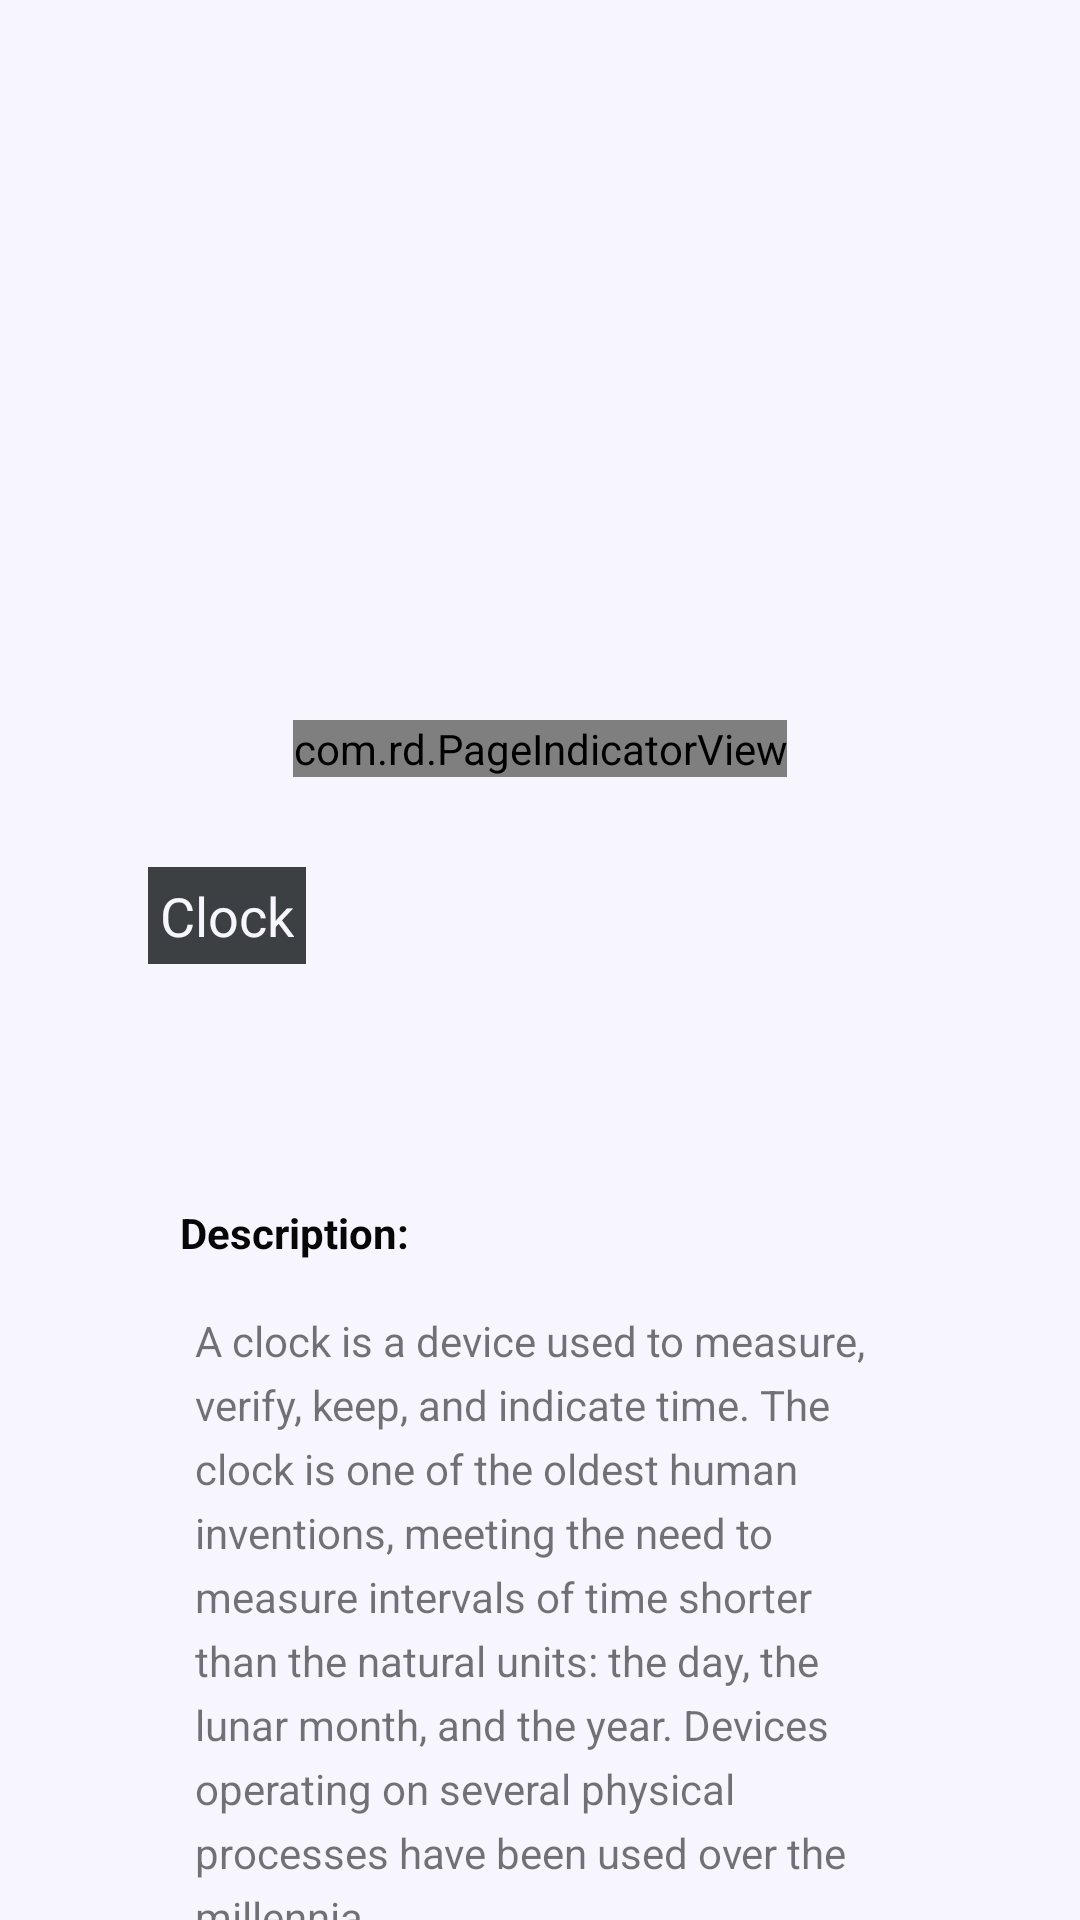

The Android layout XML behind this screen, and the referenced resources:
<!-- AndroidManifest.xml: application theme Theme.Gp -->
<!-- res/layout/activity_product_detail.xml -->
<?xml version="1.0" encoding="utf-8"?>
<androidx.constraintlayout.widget.ConstraintLayout xmlns:android="http://schemas.android.com/apk/res/android"
    xmlns:app="http://schemas.android.com/apk/res-auto"
    xmlns:tools="http://schemas.android.com/tools"
    android:layout_width="match_parent"
    android:layout_height="match_parent"
    android:background="@color/antique1"
    tools:context=".Ui.ProductDetail">

    <androidx.viewpager.widget.ViewPager
        android:id="@+id/pa"
        android:layout_width="match_parent"
        android:layout_height="220dp"
        android:layout_marginTop="20dp"
        android:clipToPadding="true"
        android:overScrollMode="never"
        app:layout_constraintEnd_toEndOf="parent"
        app:layout_constraintStart_toStartOf="parent"
        app:layout_constraintTop_toTopOf="parent" />

    <com.rd.PageIndicatorView
        android:id="@+id/pageIndicatorView"
        android:layout_width="wrap_content"
        android:layout_height="wrap_content"
        app:layout_constraintEnd_toEndOf="parent"
        app:layout_constraintStart_toStartOf="parent"
        app:layout_constraintTop_toBottomOf="@+id/pa"
        app:piv_animationType="drop"
        app:piv_dynamicCount="true"
        app:piv_interactiveAnimation="true"
        app:piv_selectedColor="@color/black"
        app:piv_unselectedColor="@color/white"
        app:piv_viewPager="@id/pa" />

    <androidx.core.widget.NestedScrollView
        android:layout_width="0dp"
        android:layout_height="0dp"
        android:layout_marginTop="10dp"
        android:fillViewport="true"
        app:layout_constraintBottom_toBottomOf="parent"
        app:layout_constraintEnd_toEndOf="parent"
        app:layout_constraintStart_toStartOf="parent"
        app:layout_constraintTop_toBottomOf="@+id/pageIndicatorView">

        <androidx.constraintlayout.widget.ConstraintLayout
            android:layout_width="match_parent"
            android:layout_height="match_parent">

            <TextView
                android:id="@+id/textView4"
                android:layout_width="wrap_content"
                android:layout_height="wrap_content"
                android:layout_marginTop="20dp"
                android:background="@color/antique2"
                android:gravity="center"
                android:padding="4dp"
                android:text="Clock"
                android:textColor="@color/antique1"
                android:textSize="18sp"
                app:layout_constraintEnd_toEndOf="parent"
                app:layout_constraintHorizontal_bias="0.16"
                app:layout_constraintStart_toStartOf="parent"
                app:layout_constraintTop_toTopOf="parent" />

            <TextView
                android:id="@+id/textView5"
                android:layout_width="wrap_content"
                android:layout_height="wrap_content"
                android:layout_marginStart="60dp"
                android:layout_marginTop="80dp"
                android:text="Description:"
                android:textColor="#070707"
                android:textStyle="bold"
                app:layout_constraintStart_toStartOf="parent"
                app:layout_constraintTop_toBottomOf="@+id/textView4" />

            <TextView
                android:id="@+id/textView6"
                android:layout_width="0dp"
                android:layout_height="wrap_content"
                android:layout_marginStart="60dp"
                android:layout_marginTop="12dp"
                android:layout_marginEnd="60dp"
                android:lineSpacingExtra="5dp"
                android:padding="5dp"
                android:text="A clock is a device used to measure, verify, keep, and indicate time. The clock is one of the oldest human inventions, meeting the need to measure intervals of time shorter than the natural units: the day, the lunar month, and the year. Devices operating on several physical processes have been used over the millennia."
                app:layout_constraintEnd_toEndOf="parent"
                app:layout_constraintHorizontal_bias="0.0"
                app:layout_constraintStart_toStartOf="parent"
                app:layout_constraintTop_toBottomOf="@+id/textView5" />

            <androidx.appcompat.widget.AppCompatButton
                android:id="@+id/button"
                android:layout_width="match_parent"
                android:layout_height="wrap_content"
                android:layout_marginStart="60dp"
                android:layout_marginTop="120dp"
                android:layout_marginEnd="60dp"
                android:layout_marginBottom="80dp"
                android:background="@drawable/btn_bid"
                android:text="Bid"
                android:textSize="20sp"
                android:textStyle="bold"
                android:textAllCaps="false"
                android:textColor="@color/white"
                app:layout_constraintBottom_toBottomOf="parent"
                app:layout_constraintEnd_toEndOf="parent"
                app:layout_constraintStart_toStartOf="parent"
                app:layout_constraintTop_toBottomOf="@+id/tvb1"
                app:layout_constraintVertical_bias="1.0" />

            <TextView
                android:id="@+id/textView21"
                android:layout_width="wrap_content"
                android:layout_height="wrap_content"
                android:layout_marginStart="56dp"
                android:layout_marginTop="80dp"
                android:text="Start Price"
                android:textColor="@color/antique4"
                app:layout_constraintStart_toStartOf="parent"
                app:layout_constraintTop_toBottomOf="@+id/textView6" />

            <TextView
                android:id="@+id/textView22"
                android:layout_width="wrap_content"
                android:layout_height="wrap_content"
                android:layout_marginStart="28dp"
                android:layout_marginTop="80dp"
                android:text="500$"
                android:textColor="#8BC34A"
                app:layout_constraintStart_toEndOf="@+id/textView21"
                app:layout_constraintTop_toBottomOf="@+id/textView6" />

            <TextView
                android:id="@+id/textView23"
                android:layout_width="wrap_content"
                android:layout_height="wrap_content"
                android:layout_marginStart="56dp"
                android:layout_marginTop="25dp"
                android:textColor="@color/antique4"
                android:text="Bid Price"
                app:layout_constraintStart_toStartOf="parent"
                app:layout_constraintTop_toBottomOf="@+id/textView21" />

            <TextView
                android:id="@+id/textView24"
                android:layout_width="wrap_content"
                android:layout_height="wrap_content"
                android:layout_marginStart="36dp"
                android:layout_marginTop="25dp"
                android:text="800$"
                android:textColor="#8BC34A"
                app:layout_constraintStart_toEndOf="@+id/textView23"
                app:layout_constraintTop_toBottomOf="@+id/textView22" />

            <TextView
                android:id="@+id/tvbid"
                android:layout_width="wrap_content"
                android:layout_height="wrap_content"
                android:layout_marginStart="56dp"
                android:layout_marginTop="26dp"
                android:text="Bid Start"
                android:textColor="@color/antique4"
                app:layout_constraintStart_toStartOf="parent"
                app:layout_constraintTop_toBottomOf="@+id/textView23" />

            <TextView
                android:id="@+id/tvb1"
                android:layout_width="wrap_content"
                android:layout_height="wrap_content"
                android:layout_marginStart="38dp"
                android:layout_marginTop="22dp"
                android:drawableLeft="@drawable/ic_baseline_access_time_24"
                android:drawablePadding="5dp"
                android:format12Hour="dd.MM.yyyy"
                android:format24Hour="@null"
                android:gravity="center_vertical"
                android:padding="4dp"
                android:text="dd/MM/YYY"
                android:textColor="@color/antique3"
                android:textSize="14sp"
                app:layout_constraintStart_toEndOf="@+id/tvbid"
                app:layout_constraintTop_toBottomOf="@+id/textView24" />


            <TextView
                android:id="@+id/tv1bid"
                android:layout_width="wrap_content"
                android:layout_height="wrap_content"
                android:layout_marginStart="56dp"
                android:layout_marginTop="25dp"
                android:text="Bid End"
                android:textColor="@color/antique4"
                app:layout_constraintStart_toStartOf="parent"
                app:layout_constraintTop_toBottomOf="@+id/tvbid" />

            <TextView
                android:id="@+id/tvb2"
                android:layout_width="wrap_content"
                android:layout_height="wrap_content"
                android:layout_marginStart="44dp"
                android:layout_marginTop="16dp"
                android:drawableLeft="@drawable/ic_baseline_access_time_24"
                android:drawablePadding="5dp"
                android:format12Hour="dd.MM.yyyy"
                android:format24Hour="@null"
                android:gravity="center_vertical"
                android:padding="4dp"
                android:text="dd/MM/YYY"
                android:textColor="@color/antique3"
                android:textSize="14sp"
                app:layout_constraintStart_toEndOf="@+id/tv1bid"
                app:layout_constraintTop_toBottomOf="@+id/tvb1" />

        </androidx.constraintlayout.widget.ConstraintLayout>
    </androidx.core.widget.NestedScrollView>




</androidx.constraintlayout.widget.ConstraintLayout>
<!-- resources referenced by this layout -->
<resources>
  <color name="antique1">#F7F6FF</color>
  <color name="antique2">#3c4043</color>
  <color name="antique3">#898886</color>
  <color name="antique4">#000000</color>
  <color name="black">#FF000000</color>
  <color name="white">#FFFFFFFF</color>
  <!-- drawable btn_bid (drawable) -->
  <?xml version="1.0" encoding="utf-8"?>
  <shape xmlns:android="http://schemas.android.com/apk/res/android">
      <solid android:color="@color/antique4"></solid>
      <size
          android:width="10dp">
      </size>
      <corners
          android:radius="35dp">
      </corners>
  
  </shape>
  <!-- drawable ic_baseline_access_time_24 (drawable) -->
  <vector android:autoMirrored="true" android:height="10dp"
      android:tint="?attr/colorControlNormal" android:viewportHeight="24"
      android:viewportWidth="24" android:width="10dp" xmlns:android="http://schemas.android.com/apk/res/android">
      <path android:fillColor="@android:color/white" android:pathData="M11.99,2C6.47,2 2,6.48 2,12s4.47,10 9.99,10C17.52,22 22,17.52 22,12S17.52,2 11.99,2zM12,20c-4.42,0 -8,-3.58 -8,-8s3.58,-8 8,-8 8,3.58 8,8 -3.58,8 -8,8z"/>
      <path android:fillColor="@android:color/white" android:pathData="M12.5,7H11v6l5.25,3.15 0.75,-1.23 -4.5,-2.67z"/>
  </vector>
  <style name="Theme.Gp" parent="Theme.MaterialComponents.Light.NoActionBar">
          
          <item name="colorPrimary">@color/purple_500</item>
          <item name="colorPrimaryVariant">@color/purple_700</item>
          <item name="colorOnPrimary">@color/white</item>
          <item name="colorAccent">@color/black</item>
          
          <item name="colorSecondary">@color/teal_200</item>
          <item name="colorSecondaryVariant">@color/teal_700</item>
          <item name="colorOnSecondary">@color/black</item>
          
          <item name="android:statusBarColor" tools:targetApi="l">?attr/colorPrimaryVariant</item>
          <item name="android:windowLightStatusBar">true</item>
          
      </style>
  <color name="purple_500">@color/purple_200</color>
  <color name="purple_700">@color/white</color>
  <color name="teal_200">@color/black</color>
  <color name="teal_700">#FF018786</color>
  <color name="purple_200">#3c4043</color>
</resources>
